3-way image classification set "dataset_test" from GitHub (evantancy/ece4078-team2-05); label vocabulary: coke, neither, sheep.

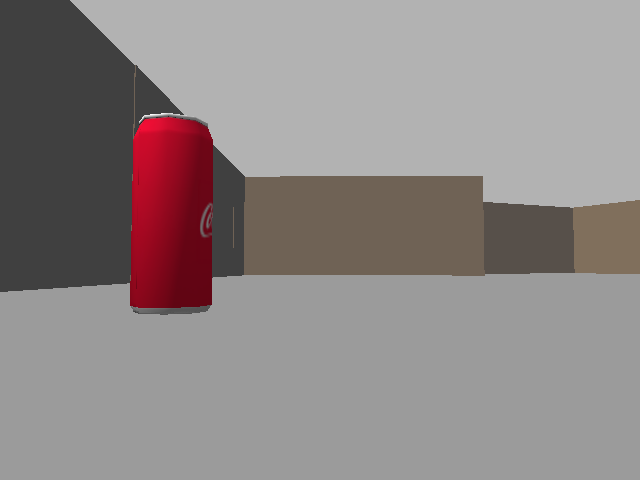
Label: coke

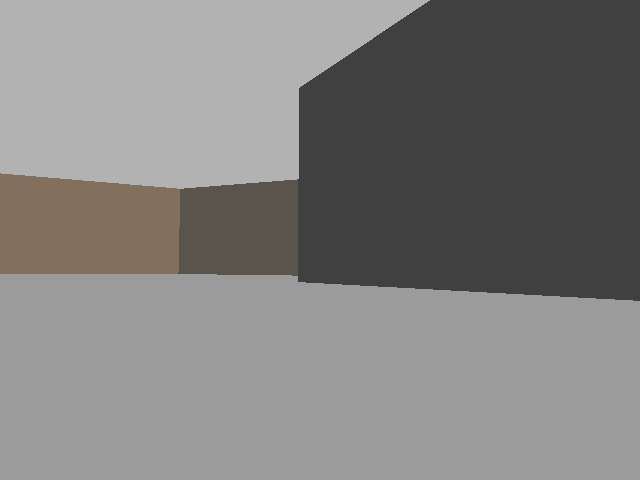
Label: neither

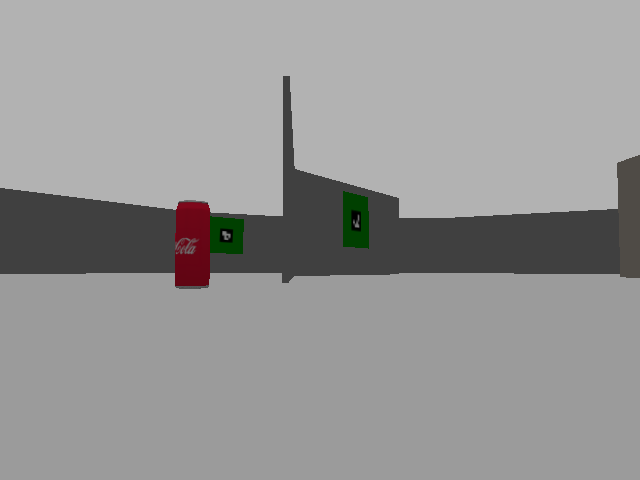
Label: coke

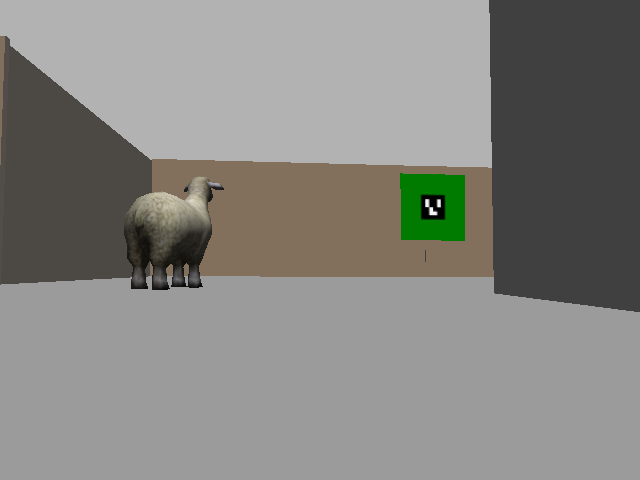
Label: sheep

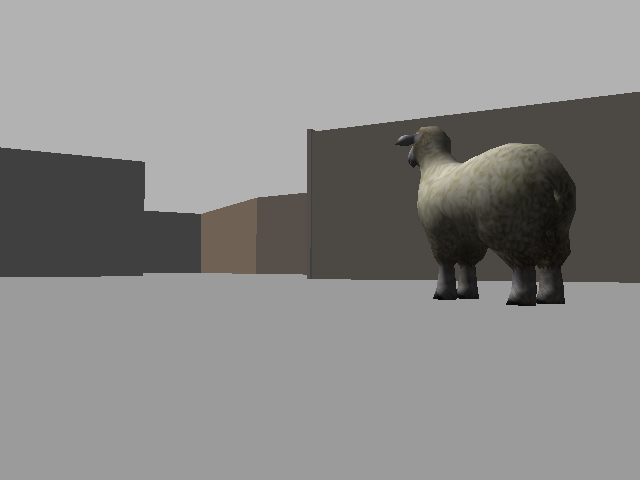
Label: sheep

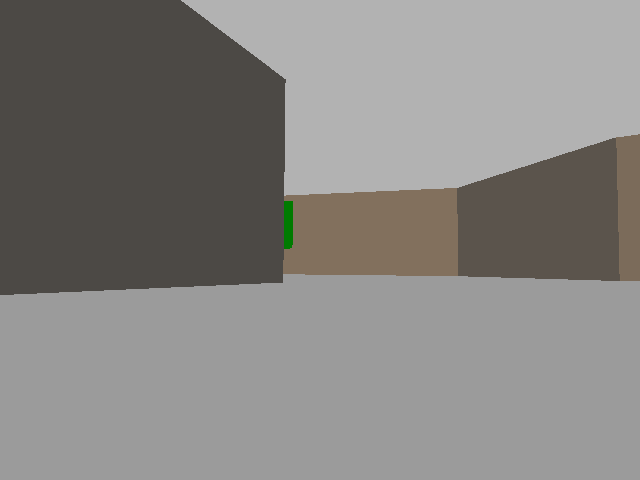
Label: neither
